Image classification data set "dataset" (rizkiamirudin/klasifikasi-sayuran on GitHub). Class labels (2): selada, seledri.

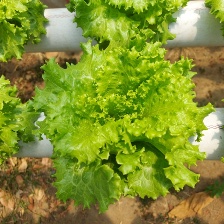
Label: selada

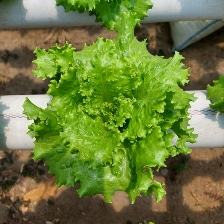
Label: selada

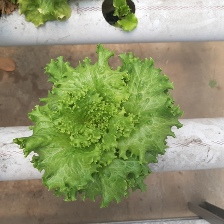
Label: selada

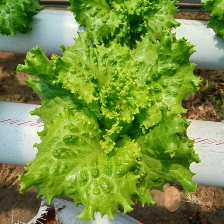
Label: selada

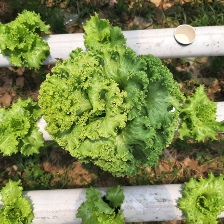
Label: selada

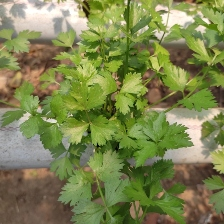
Label: seledri
